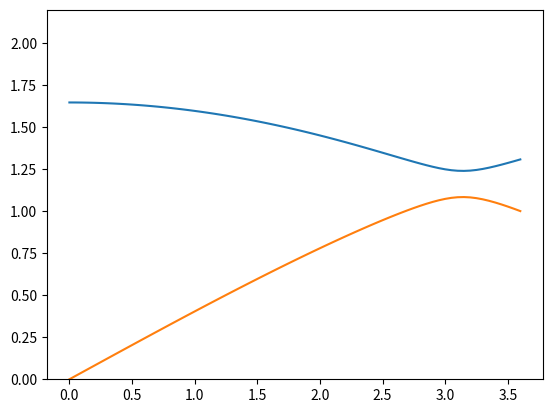

Write the Python code that produced this figure.
import matplotlib.pyplot as plt
import numpy as np


def omega(q):
    '''Returns the two solutions for the lattice vibration of a one-dimensional chain with 2 atoms for a wavevector q in units of pi/a'''
    m1 = 1.3      # mass of atom 1
    m2 = 1.7      # mass of atom 2
    D = 1.       # spring constant
    a = D*(1./m1 + 1./m2)
    b = D*np.sqrt((1/m1+1/m2)**2 - 4./m1/m2*(np.sin(q/2.))**2)
    return np.sqrt(a+b), np.sqrt(a-b)

fig = plt.figure()
ax = fig.add_subplot(111)
 
q = np.arange(0,np.pi*1.15,0.05)
ax.plot(q, omega(q)[0])
ax.plot(q, omega(q)[1])
plt.ylim(0,2.2)
 
xmin, xmax = ax.get_xlim() 
ymin, ymax = ax.get_ylim()
print(xmin, xmax, ymin, ymax )
 

plt.show()

xmin, xmax = ax.get_xlim() 
ymin, ymax = ax.get_ylim()
print(xmin, xmax, ymin, ymax )
